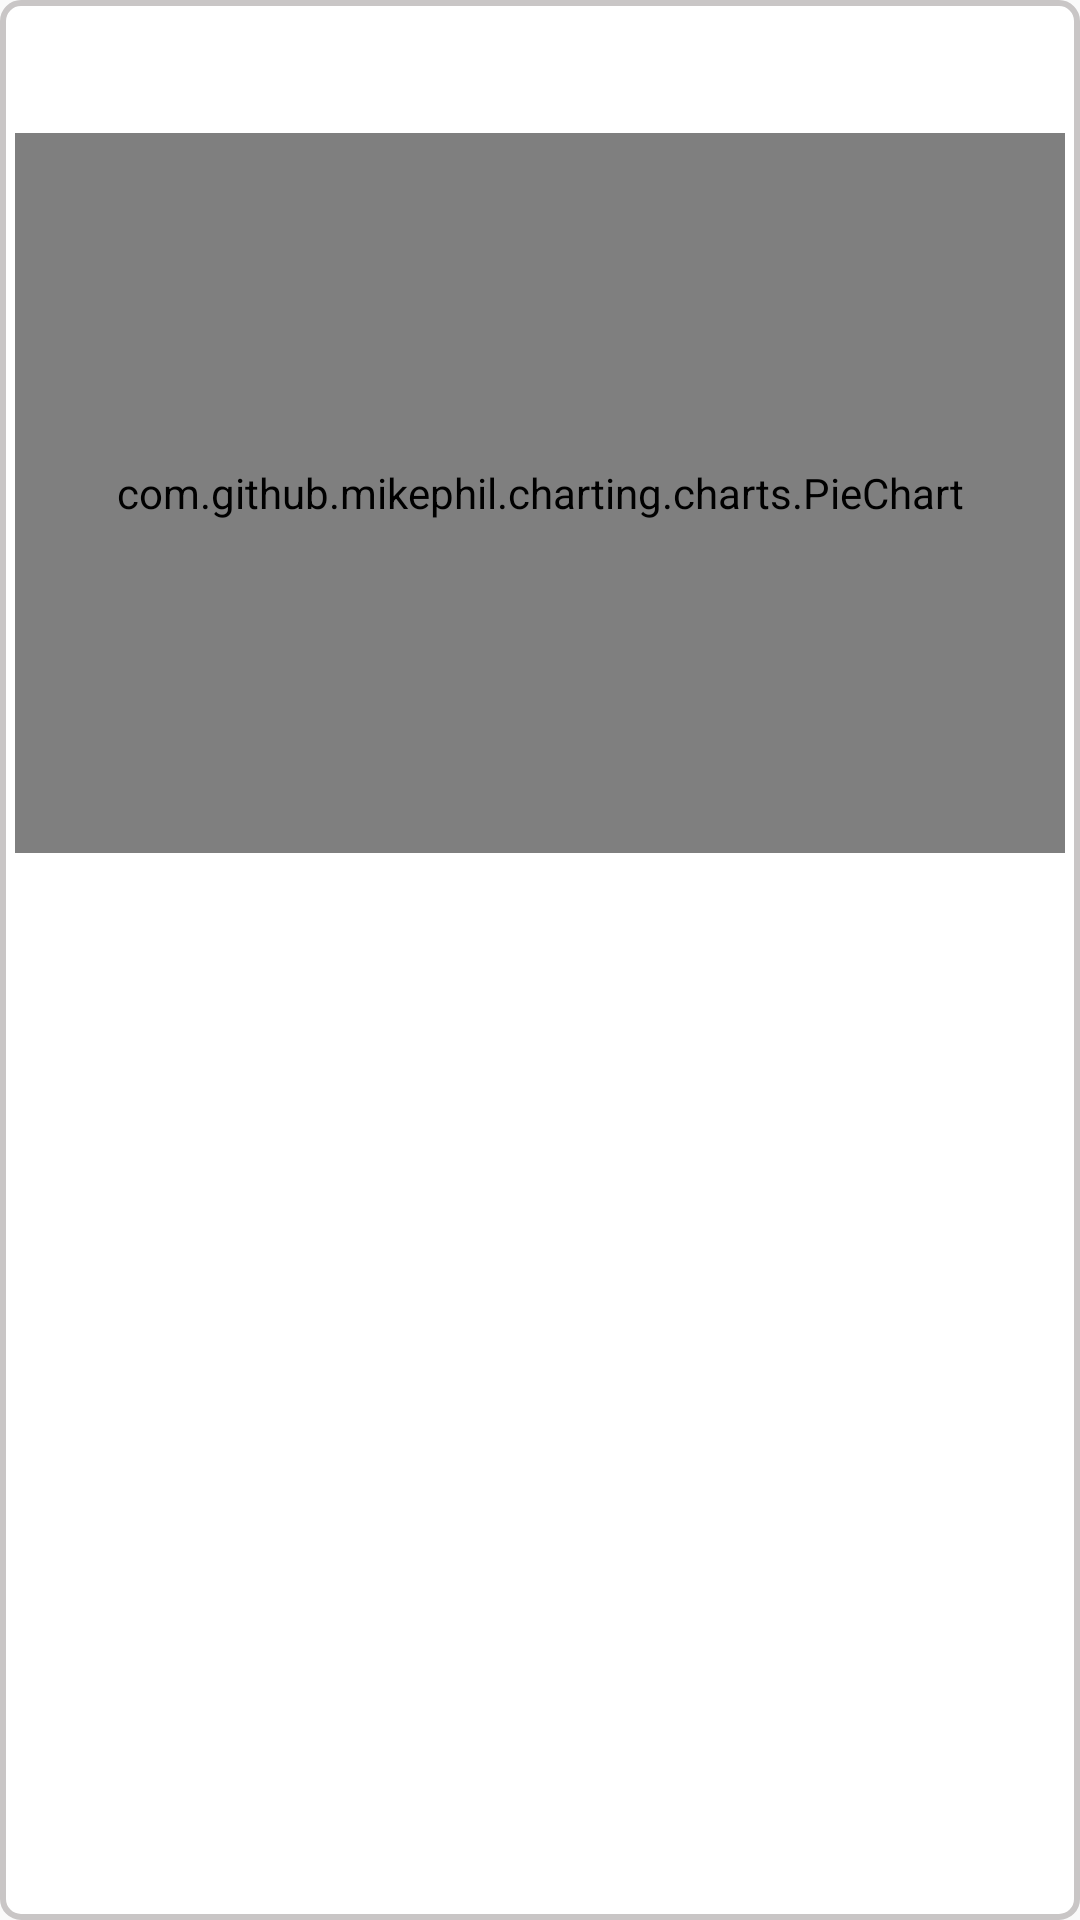

The Android layout XML behind this screen, and the referenced resources:
<!-- AndroidManifest.xml: application theme AppTheme -->
<!-- res/layout/dialog_partial_poll.xml -->
<?xml version="1.0" encoding="utf-8"?>
<RelativeLayout xmlns:android="http://schemas.android.com/apk/res/android"
    android:layout_width="match_parent"
    android:layout_height="match_parent"
    android:background="@drawable/dialog_partial_poll_background"
    android:padding="5dp">

    <TextView
        android:id="@+id/partial_poll_title"
        android:layout_width="match_parent"
        android:layout_height="wrap_content"
        android:layout_marginBottom="15dp"
        android:gravity="center_horizontal"
        android:textSize="18sp" />

    <com.github.mikephil.charting.charts.PieChart
        android:id="@+id/partial_pie_chart"
        android:layout_width="match_parent"
        android:layout_height="240dp"
        android:layout_below="@+id/partial_poll_title"
        android:layout_marginBottom="20dp"
        android:paddingLeft="10dp"
        android:paddingRight="10dp" />

    <TextView
        android:id="@+id/dialog_last_updated"
        android:layout_width="match_parent"
        android:layout_height="wrap_content"
        android:layout_below="@id/partial_pie_chart"
        android:gravity="right" />

</RelativeLayout>
<!-- resources referenced by this layout -->
<resources>
  <!-- drawable dialog_partial_poll_background (drawable) -->
  <?xml version="1.0" encoding="utf-8"?>
  <shape xmlns:android="http://schemas.android.com/apk/res/android"
      android:shape="rectangle">
      <corners android:radius="6dp" />
      <stroke android:color="@color/colorBorderLight" android:width="2dp"/>
      <solid android:color="@color/colorFont"/>
  </shape>
  <style name="AppTheme" parent="Theme.AppCompat.Light.DarkActionBar">
          
          <item name="colorPrimary">@color/colorPrimary</item>
          <item name="colorPrimaryDark">@color/colorPrimaryDark</item>
          <item name="colorAccent">@color/colorAccent</item>
      </style>
  <color name="colorBorderLight">#c9c6c6</color>
  <color name="colorFont">#FFFFFF</color>
  <color name="colorPrimary">#9BC1BC</color>
  <color name="colorPrimaryDark">#9BC1BC</color>
  <color name="colorAccent">#ED6A5A</color>
</resources>
